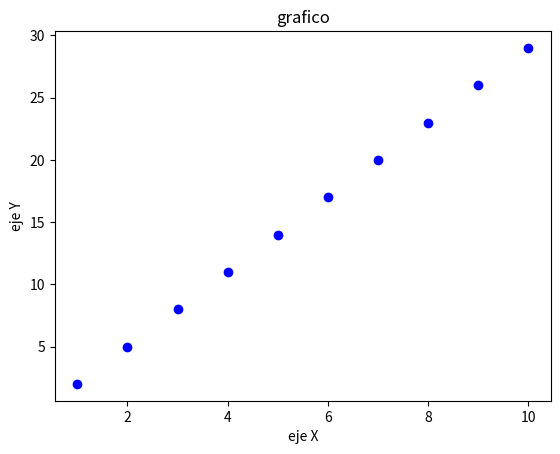

The matplotlib source for this figure:
import matplotlib.pyplot as plt
import pandas as pd
x=[1,2,3,4,5,6,7,8,9,10]
y=[2,5,8,11,14,17,20,23,26,29]

plt.scatter(x,y,color="blue",marker="o")
plt.title("grafico")
plt.xlabel("eje X")
plt.ylabel("eje Y")
plt.show()